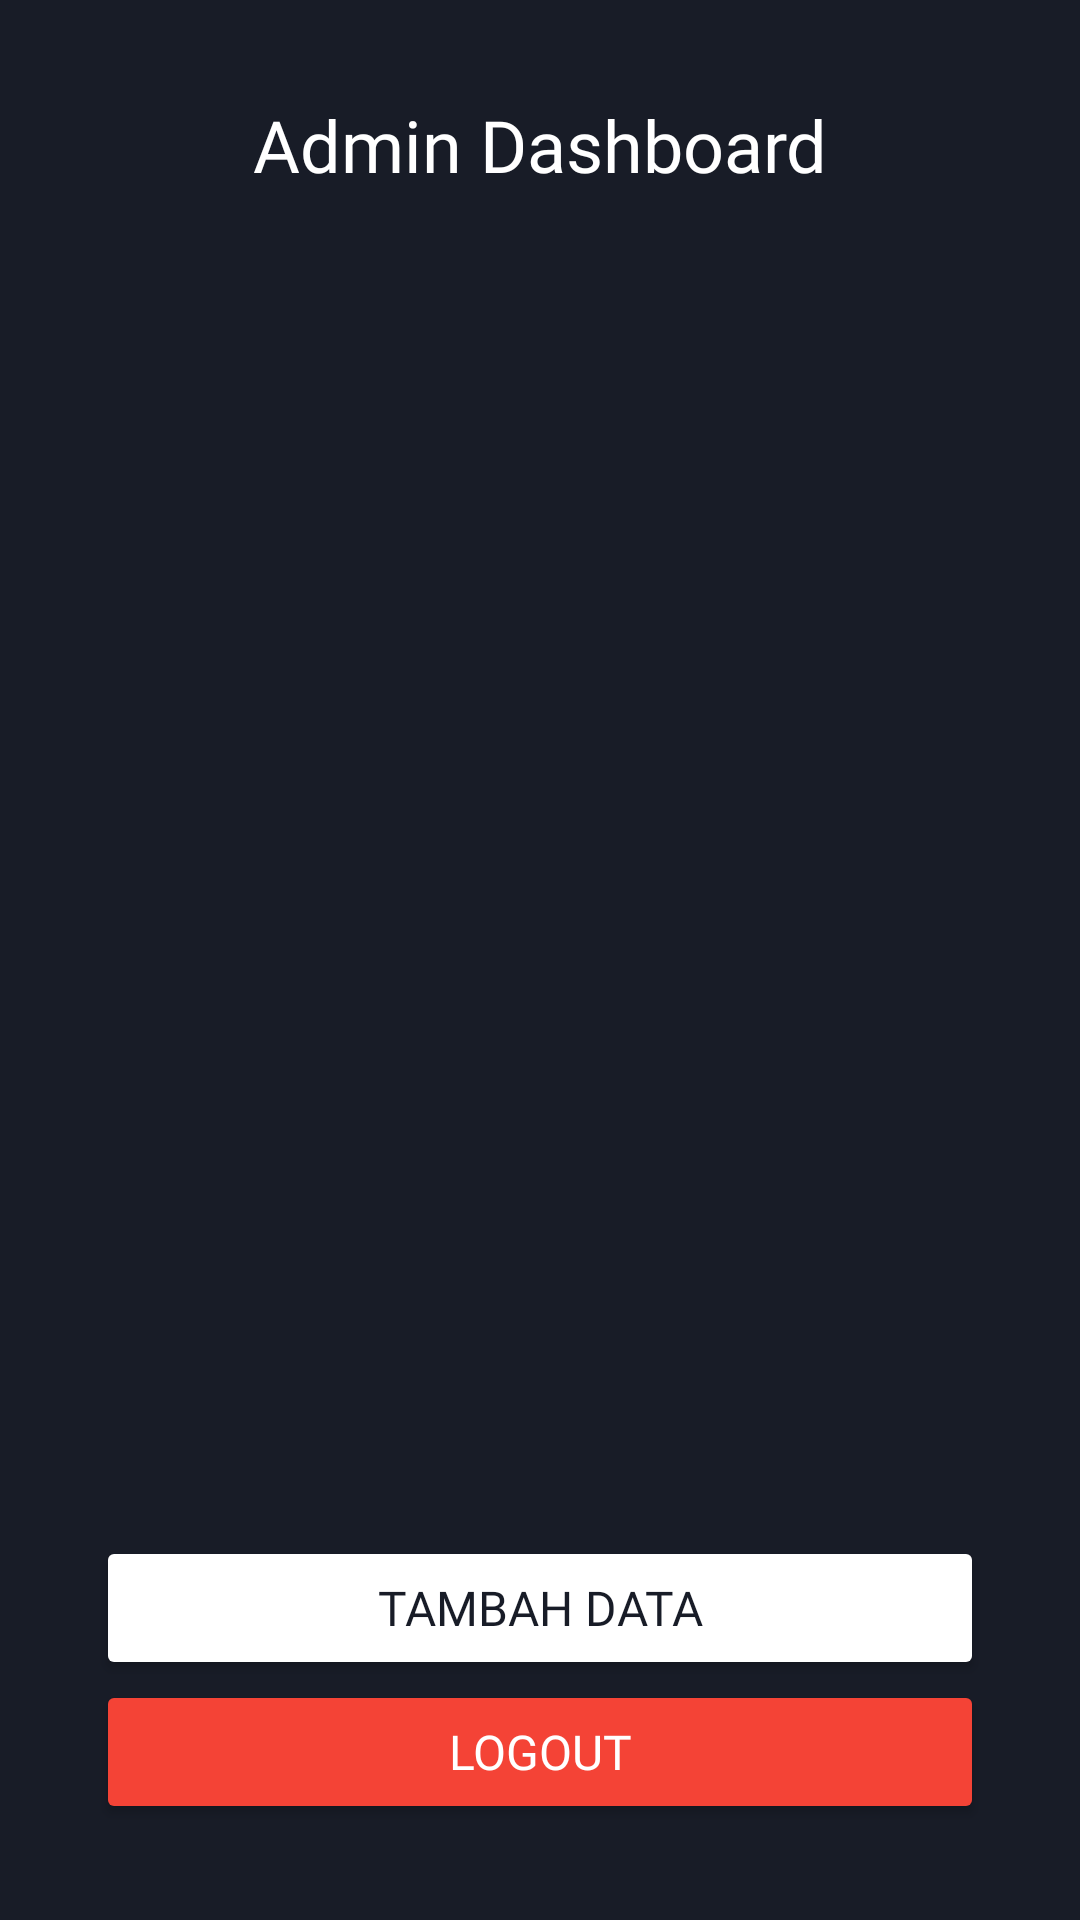

Produce the Android XML layout that renders to this screen, including the resource entries it uses.
<!-- AndroidManifest.xml: application theme Theme.PPPB1_UAS_MusicPlayer -->
<!-- res/layout/activity_admin.xml -->
<?xml version="1.0" encoding="utf-8"?>
<androidx.constraintlayout.widget.ConstraintLayout xmlns:android="http://schemas.android.com/apk/res/android"
    xmlns:app="http://schemas.android.com/apk/res-auto"
    xmlns:tools="http://schemas.android.com/tools"
    android:id="@+id/main"
    android:layout_width="match_parent"
    android:layout_height="match_parent"
    tools:context=".admin.AdminActivity"
    android:background="@color/gelap"
    >
    <TextView
        android:id="@+id/txt_dashboard"
        android:layout_width="match_parent"
        android:layout_height="wrap_content"
        android:text="Admin Dashboard"
        android:textSize="24sp"
        android:textColor="@color/white"
        android:textAlignment="center"
        android:fontFamily="@font/poppins_bold"
        app:layout_constraintTop_toTopOf="parent"
        app:layout_constraintStart_toStartOf="parent"
        app:layout_constraintEnd_toEndOf="parent"
        android:layout_margin="32dp"
        />
    <ProgressBar
        android:id="@+id/progress_bar"
        android:layout_width="wrap_content"
        android:layout_height="wrap_content"
        android:visibility="gone"
        app:layout_constraintTop_toBottomOf="@id/txt_dashboard"
        app:layout_constraintStart_toStartOf="parent"
        app:layout_constraintEnd_toEndOf="parent"/>

    <androidx.recyclerview.widget.RecyclerView
        android:id="@+id/rv_admin"
        android:layout_width="match_parent"
        android:layout_height="wrap_content"
        android:padding="8dp"
        app:layout_constraintTop_toBottomOf="@id/txt_dashboard"
        app:layout_constraintStart_toStartOf="parent"
        app:layout_constraintEnd_toEndOf="parent"
        android:layout_marginHorizontal="32dp"
        />
    <Button
        android:id="@+id/btn_tambah"
        android:layout_width="match_parent"
        android:layout_height="wrap_content"
        android:text="Tambah data"
        android:textColor="@color/gelap"
        android:textSize="16sp"
        android:fontFamily="@font/poppins_bold"
        android:backgroundTint="@color/white"
        app:layout_constraintBottom_toTopOf="@id/btn_logout"
        app:layout_constraintStart_toStartOf="parent"
        app:layout_constraintEnd_toEndOf="parent"
        android:layout_marginHorizontal="32dp"/>
    <Button
        android:id="@+id/btn_logout"
        android:layout_width="match_parent"
        android:layout_height="wrap_content"
        android:text="Logout"
        android:textColor="@color/white"
        android:textSize="16sp"
        android:fontFamily="@font/poppins_bold"
        android:backgroundTint="@color/red"
        app:layout_constraintBottom_toBottomOf="parent"
        app:layout_constraintStart_toStartOf="parent"
        app:layout_constraintEnd_toEndOf="parent"
        android:layout_marginHorizontal="32dp"
        android:layout_marginBottom="32dp"/>
</androidx.constraintlayout.widget.ConstraintLayout>
<!-- resources referenced by this layout -->
<resources>
  <color name="gelap">#181C27</color>
  <color name="red">#F44336</color>
  <color name="white">#FFFFFFFF</color>
  <style name="Theme.PPPB1_UAS_MusicPlayer" parent="Base.Theme.PPPB1_UAS_MusicPlayer" />
  <style name="Base.Theme.PPPB1_UAS_MusicPlayer" parent="Theme.Material3.DayNight.NoActionBar">
          
          
      </style>
</resources>
